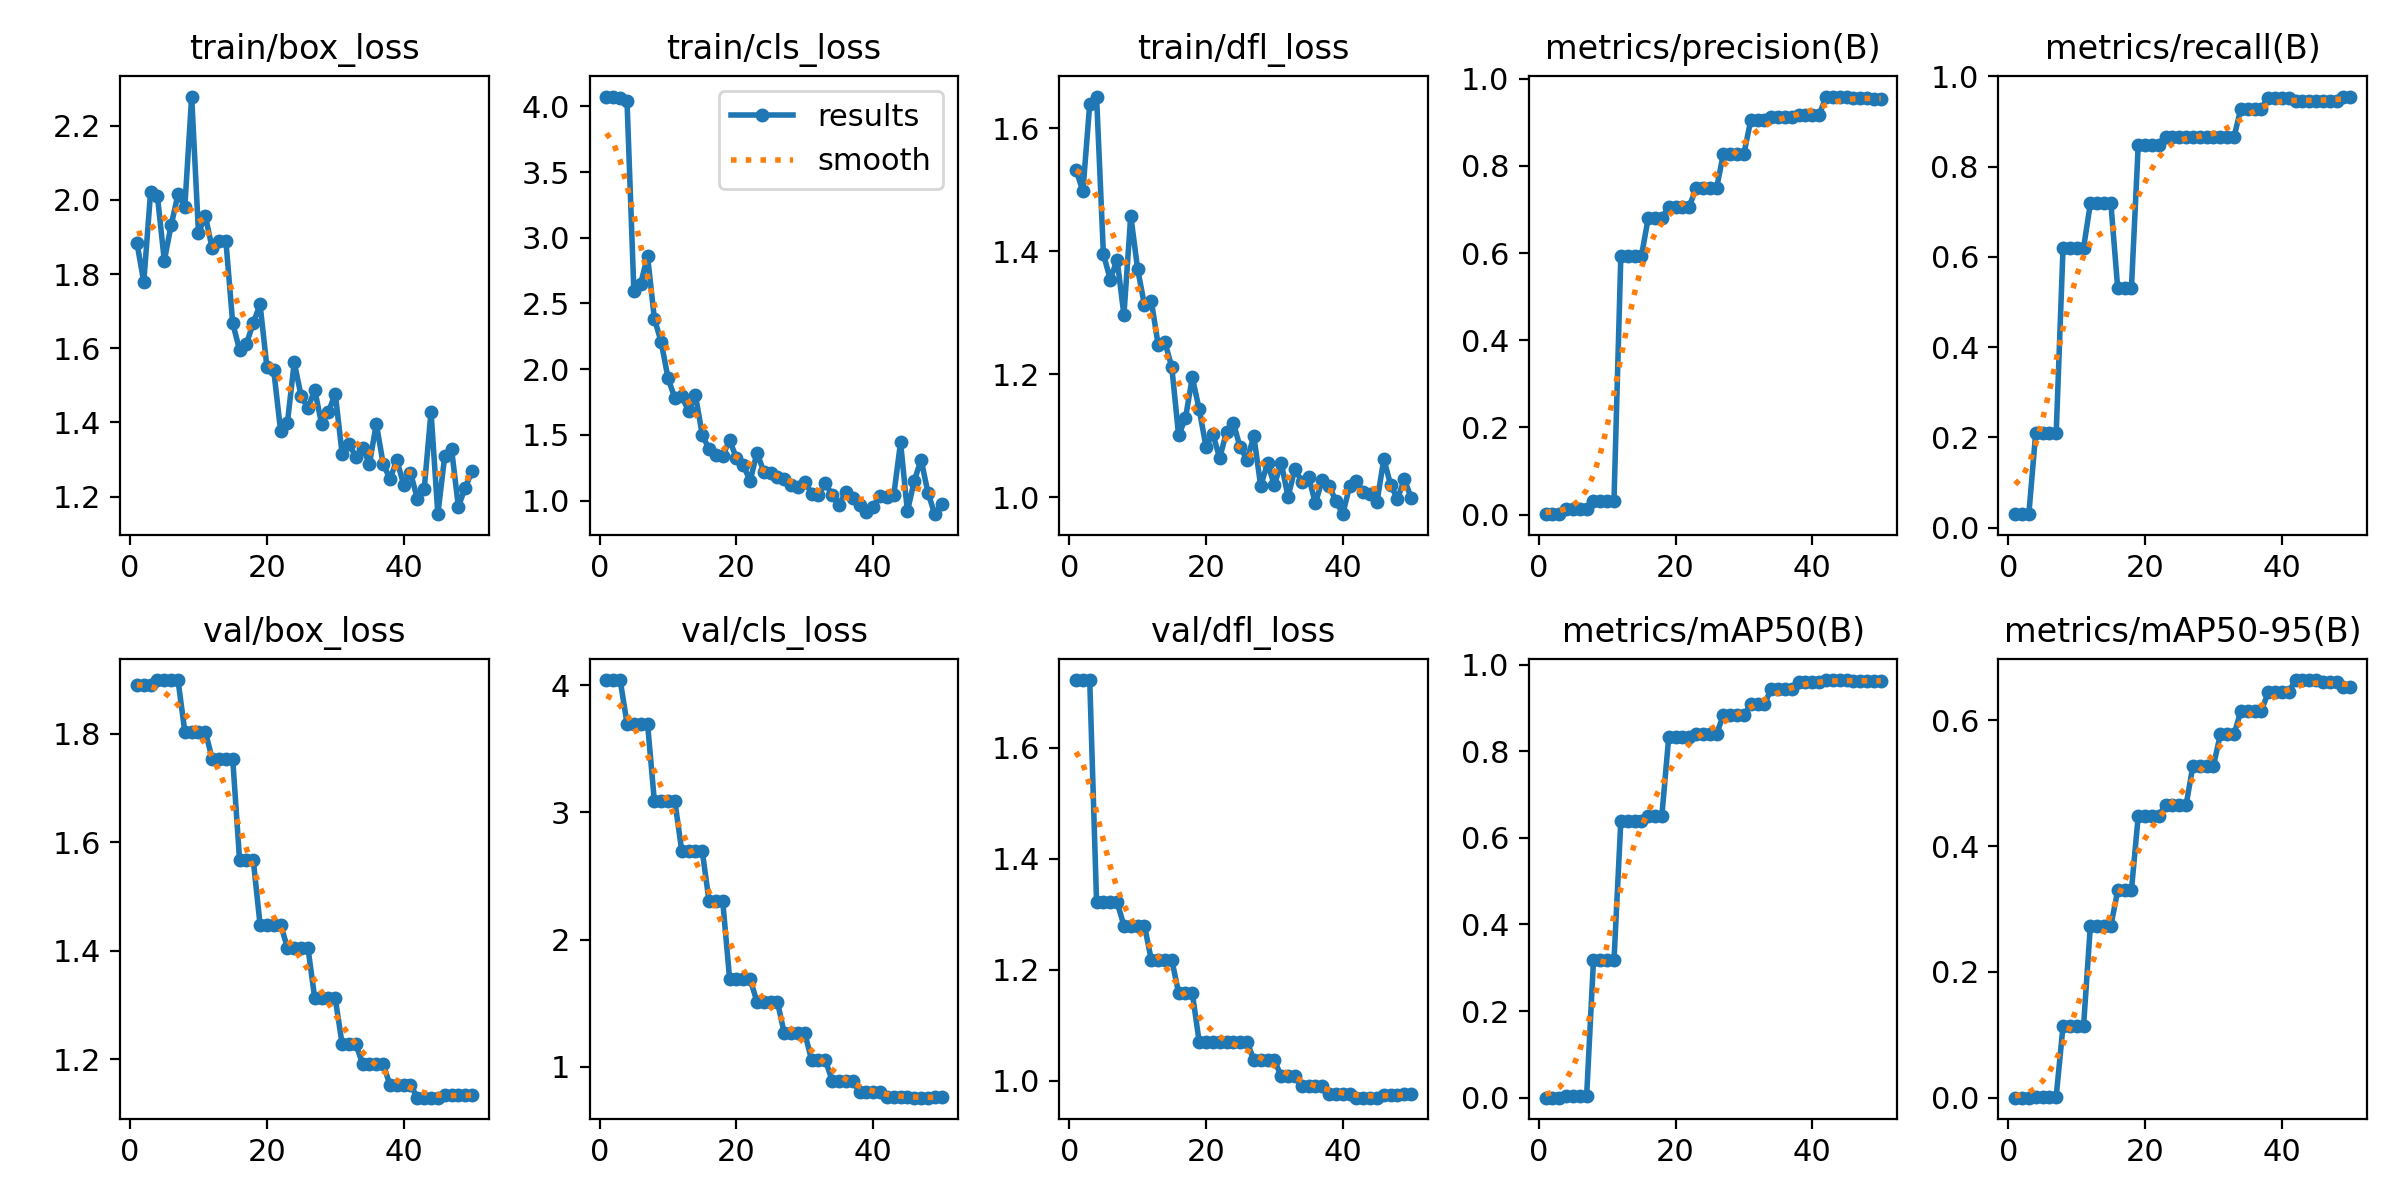

Source data for this figure (header and first rows):
epoch, time, train/box_loss, train/cls_loss, train/dfl_loss, metrics/precision(B), metrics/recall(B), metrics/mAP50(B), metrics/mAP50-95(B), val/box_loss, val/cls_loss, val/dfl_loss, lr/pg0, lr/pg1, lr/pg2
1, 3.435, 1.884, 4.075, 1.533, 0.00091, 0.02976, 5e-05, 1e-05, 1.889, 4.041, 1.722, 0.0004168, 0.0004168, 0.0004168
2, 6.59, 1.779, 4.071, 1.498, 0.00091, 0.02976, 5e-05, 1e-05, 1.889, 4.041, 1.722, 0.0009532, 0.0009532, 0.0009532
3, 9.583, 2.023, 4.064, 1.64, 0.00091, 0.02976, 5e-05, 1e-05, 1.889, 4.041, 1.722, 0.001468, 0.001468, 0.001468
4, 12.63, 2.009, 4.04, 1.652, 0.01248, 0.2087, 0.00389, 0.00161, 1.899, 3.7, 1.322, 0.001568, 0.001568, 0.001568
5, 15.63, 1.837, 2.598, 1.396, 0.01248, 0.2087, 0.00389, 0.00161, 1.899, 3.7, 1.322, 0.001535, 0.001535, 0.001535
6, 18.65, 1.932, 2.651, 1.354, 0.01248, 0.2087, 0.00389, 0.00161, 1.899, 3.7, 1.322, 0.001502, 0.001502, 0.001502
7, 21.66, 2.015, 2.861, 1.387, 0.01248, 0.2087, 0.00389, 0.00161, 1.899, 3.7, 1.322, 0.001469, 0.001469, 0.001469
8, 24.62, 1.982, 2.385, 1.296, 0.03169, 0.6194, 0.3168, 0.1137, 1.804, 3.088, 1.28, 0.001436, 0.001436, 0.001436
9, 27.62, 2.279, 2.206, 1.458, 0.03169, 0.6194, 0.3168, 0.1137, 1.804, 3.088, 1.28, 0.001403, 0.001403, 0.001403
10, 30.86, 1.91, 1.931, 1.372, 0.03169, 0.6194, 0.3168, 0.1137, 1.804, 3.088, 1.28, 0.00137, 0.00137, 0.00137
11, 34.41, 1.958, 1.779, 1.313, 0.03169, 0.6194, 0.3168, 0.1137, 1.804, 3.088, 1.28, 0.001337, 0.001337, 0.001337
12, 37.89, 1.869, 1.794, 1.32, 0.5926, 0.7184, 0.6386, 0.2735, 1.754, 2.698, 1.218, 0.001304, 0.001304, 0.001304
13, 41.16, 1.89, 1.682, 1.248, 0.5926, 0.7184, 0.6386, 0.2735, 1.754, 2.698, 1.218, 0.001271, 0.001271, 0.001271
14, 44.52, 1.891, 1.803, 1.252, 0.5926, 0.7184, 0.6386, 0.2735, 1.754, 2.698, 1.218, 0.001238, 0.001238, 0.001238
15, 47.85, 1.668, 1.502, 1.212, 0.5926, 0.7184, 0.6386, 0.2735, 1.754, 2.698, 1.218, 0.001205, 0.001205, 0.001205
16, 51.19, 1.596, 1.389, 1.1, 0.6794, 0.5299, 0.6512, 0.3293, 1.568, 2.3, 1.158, 0.001172, 0.001172, 0.001172
17, 54.45, 1.612, 1.349, 1.128, 0.6794, 0.5299, 0.6512, 0.3293, 1.568, 2.3, 1.158, 0.001139, 0.001139, 0.001139
18, 57.76, 1.668, 1.342, 1.195, 0.6794, 0.5299, 0.6512, 0.3293, 1.568, 2.3, 1.158, 0.001106, 0.001106, 0.001106
19, 61.12, 1.718, 1.46, 1.143, 0.7067, 0.8482, 0.8319, 0.4482, 1.449, 1.692, 1.071, 0.001073, 0.001073, 0.001073
20, 64.44, 1.55, 1.324, 1.082, 0.7067, 0.8482, 0.8319, 0.4482, 1.449, 1.692, 1.071, 0.00104, 0.00104, 0.00104
21, 67.83, 1.541, 1.27, 1.103, 0.7067, 0.8482, 0.8319, 0.4482, 1.449, 1.692, 1.071, 0.001007, 0.001007, 0.001007
22, 71.31, 1.378, 1.149, 1.063, 0.7067, 0.8482, 0.8319, 0.4482, 1.449, 1.692, 1.071, 0.0009739, 0.0009739, 0.0009739
23, 74.87, 1.399, 1.364, 1.106, 0.7485, 0.8655, 0.8404, 0.4655, 1.406, 1.509, 1.071, 0.0009409, 0.0009409, 0.0009409
24, 78.06, 1.562, 1.22, 1.121, 0.7485, 0.8655, 0.8404, 0.4655, 1.406, 1.509, 1.071, 0.0009078, 0.0009078, 0.0009078
25, 81.22, 1.472, 1.21, 1.081, 0.7485, 0.8655, 0.8404, 0.4655, 1.406, 1.509, 1.071, 0.0008748, 0.0008748, 0.0008748
26, 84.29, 1.438, 1.183, 1.061, 0.7485, 0.8655, 0.8404, 0.4655, 1.406, 1.509, 1.071, 0.0008418, 0.0008418, 0.0008418
27, 87.48, 1.488, 1.163, 1.099, 0.8283, 0.8665, 0.8833, 0.5278, 1.312, 1.261, 1.038, 0.0008088, 0.0008088, 0.0008088
28, 90.62, 1.395, 1.119, 1.018, 0.8283, 0.8665, 0.8833, 0.5278, 1.312, 1.261, 1.038, 0.0007758, 0.0007758, 0.0007758
29, 93.77, 1.428, 1.106, 1.055, 0.8283, 0.8665, 0.8833, 0.5278, 1.312, 1.261, 1.038, 0.0007428, 0.0007428, 0.0007428
30, 96.9, 1.477, 1.145, 1.02, 0.8283, 0.8665, 0.8833, 0.5278, 1.312, 1.261, 1.038, 0.0007098, 0.0007098, 0.0007098
31, 100.1, 1.316, 1.053, 1.056, 0.9045, 0.8653, 0.9085, 0.5773, 1.228, 1.052, 1.008, 0.0006768, 0.0006768, 0.0006768
32, 103.2, 1.343, 1.041, 1, 0.9045, 0.8653, 0.9085, 0.5773, 1.228, 1.052, 1.008, 0.0006438, 0.0006438, 0.0006438
33, 106.3, 1.307, 1.135, 1.046, 0.9045, 0.8653, 0.9085, 0.5773, 1.228, 1.052, 1.008, 0.0006108, 0.0006108, 0.0006108
34, 109.4, 1.331, 1.039, 1.025, 0.9119, 0.9286, 0.9445, 0.6146, 1.191, 0.8906, 0.9912, 0.0005778, 0.0005778, 0.0005778
35, 112.5, 1.289, 0.9687, 1.033, 0.9119, 0.9286, 0.9445, 0.6146, 1.191, 0.8906, 0.9912, 0.0005448, 0.0005448, 0.0005448
36, 115.7, 1.397, 1.067, 0.9898, 0.9119, 0.9286, 0.9445, 0.6146, 1.191, 0.8906, 0.9912, 0.0005118, 0.0005118, 0.0005118
37, 118.8, 1.289, 1.02, 1.028, 0.9119, 0.9286, 0.9445, 0.6146, 1.191, 0.8906, 0.9912, 0.0004788, 0.0004788, 0.0004788
38, 121.8, 1.247, 0.9696, 1.018, 0.9166, 0.9524, 0.9597, 0.6442, 1.153, 0.8002, 0.9772, 0.0004458, 0.0004458, 0.0004458
39, 125, 1.298, 0.9111, 0.994, 0.9166, 0.9524, 0.9597, 0.6442, 1.153, 0.8002, 0.9772, 0.0004127, 0.0004127, 0.0004127
40, 128.2, 1.232, 0.9512, 0.9722, 0.9166, 0.9524, 0.9597, 0.6442, 1.153, 0.8002, 0.9772, 0.0003797, 0.0003797, 0.0003797
41, 131.3, 1.265, 1.036, 1.018, 0.9166, 0.9524, 0.9597, 0.6442, 1.153, 0.8002, 0.9772, 0.0003467, 0.0003467, 0.0003467
42, 134.4, 1.194, 1.03, 1.026, 0.9592, 0.9452, 0.9645, 0.6638, 1.129, 0.7593, 0.9697, 0.0003137, 0.0003137, 0.0003137
43, 137.4, 1.22, 1.039, 1.008, 0.9592, 0.9452, 0.9645, 0.6638, 1.129, 0.7593, 0.9697, 0.0002807, 0.0002807, 0.0002807
44, 140.4, 1.429, 1.443, 1.004, 0.9592, 0.9452, 0.9645, 0.6638, 1.129, 0.7593, 0.9697, 0.0002477, 0.0002477, 0.0002477
45, 143.4, 1.153, 0.9171, 0.9918, 0.9592, 0.9452, 0.9645, 0.6638, 1.129, 0.7593, 0.9697, 0.0002147, 0.0002147, 0.0002147
46, 146.5, 1.309, 1.149, 1.062, 0.9548, 0.9452, 0.9628, 0.6606, 1.133, 0.7564, 0.9743, 0.0001817, 0.0001817, 0.0001817
47, 149.6, 1.329, 1.312, 1.02, 0.9548, 0.9452, 0.9628, 0.6606, 1.133, 0.7564, 0.9743, 0.0001487, 0.0001487, 0.0001487
48, 152.6, 1.173, 1.061, 0.9969, 0.9548, 0.9452, 0.9628, 0.6606, 1.133, 0.7564, 0.9743, 0.0001157, 0.0001157, 0.0001157
49, 155.7, 1.224, 0.8965, 1.029, 0.9544, 0.9554, 0.962, 0.6521, 1.135, 0.7606, 0.9763, 8.26832e-05, 8.26832e-05, 8.26832e-05
50, 158.7, 1.268, 0.9714, 0.9989, 0.9544, 0.9554, 0.962, 0.6521, 1.135, 0.7606, 0.9763, 4.96766e-05, 4.96766e-05, 4.96766e-05
